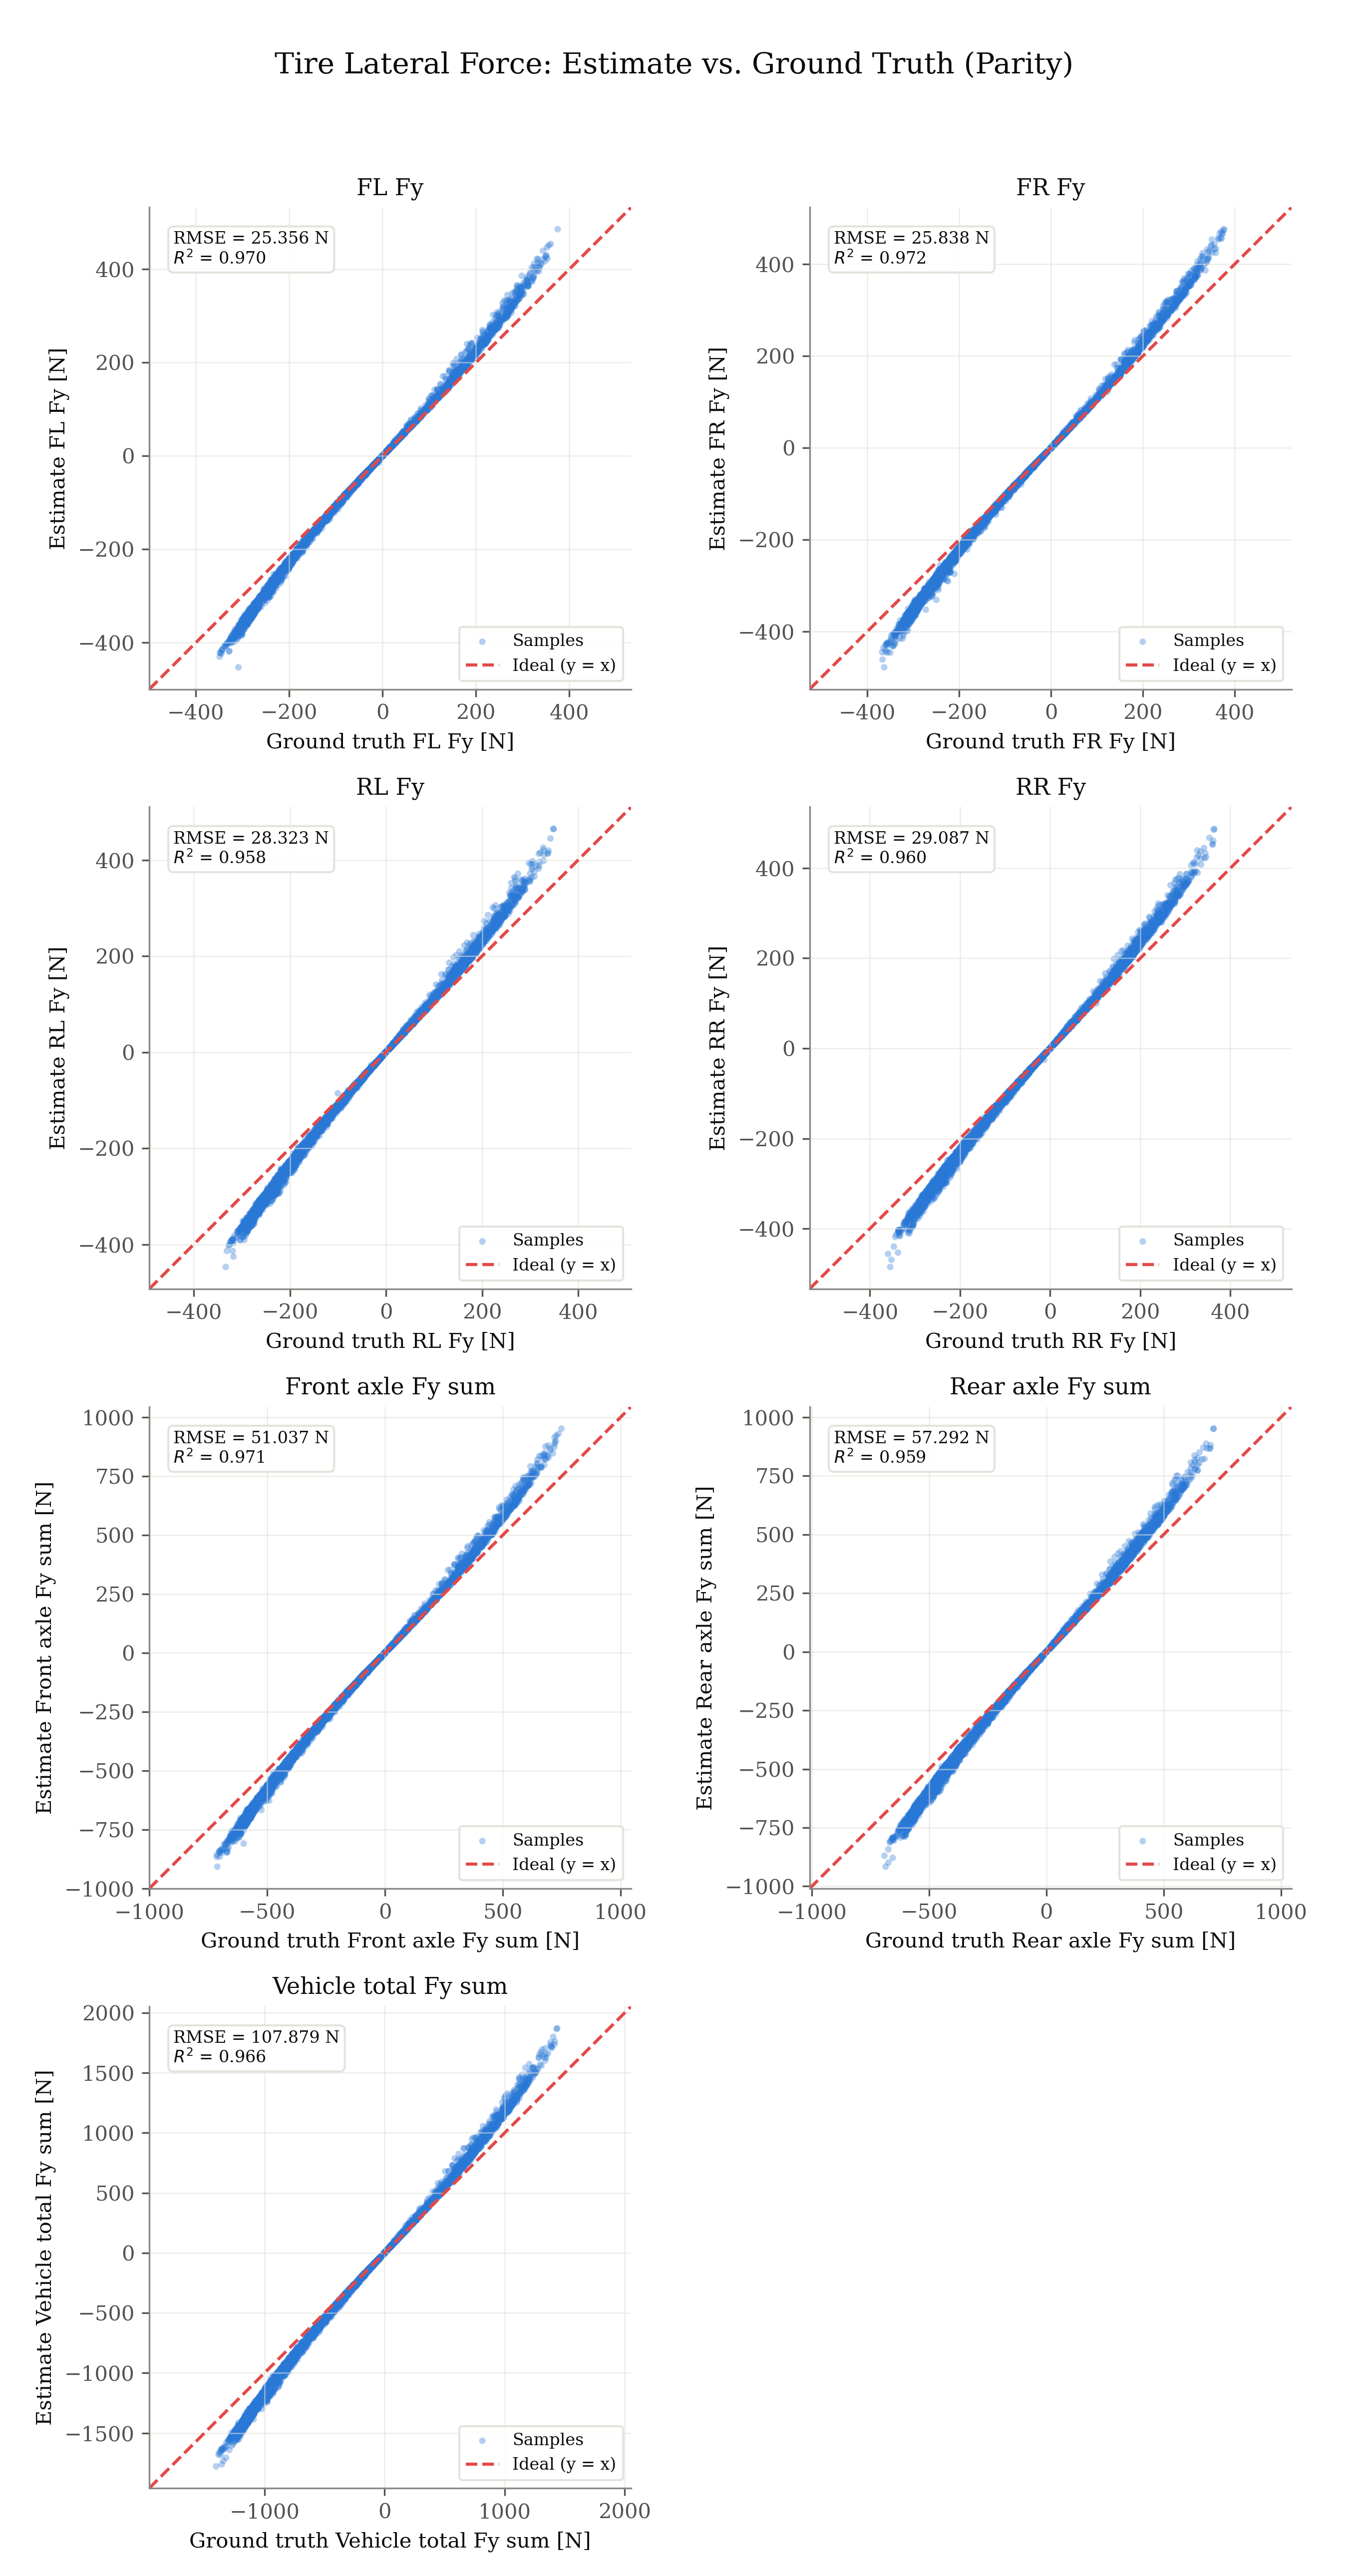

The data file committed next to this chart (first rows):
signal, unit, ground_truth, estimate
fl_fy, N, -4.376, -4.293
fl_fy, N, -2.313, -2.329
fl_fy, N, -0.3871, -0.3911
fl_fy, N, 2.291, 2.345
fl_fy, N, 0.5777, 0.5995
fl_fy, N, -0.5239, -0.5464
fl_fy, N, -2.748, -2.875
fl_fy, N, -4.336, -4.6
fl_fy, N, -4.544, -4.826
fl_fy, N, -2.478, -2.619
fl_fy, N, -3.404, -3.602
fl_fy, N, -3.876, -4.131
fl_fy, N, -2.564, -2.726
fl_fy, N, -1.563, -1.664
fl_fy, N, 1.078, 1.147
fl_fy, N, 4.964, 5.271
fl_fy, N, 11.58, 12.25
fl_fy, N, 15.74, 16.71
fl_fy, N, 34.3, 36.46
fl_fy, N, 33.61, 35.74
fl_fy, N, 62.87, 65.86
fl_fy, N, 79.96, 83.83
fl_fy, N, 129.3, 146.6
fl_fy, N, 95.56, 97.55
fl_fy, N, 104.4, 106.1
fl_fy, N, 113.3, 116.6
fl_fy, N, 124.1, 128.7
fl_fy, N, 123.1, 126.9
fl_fy, N, 127.2, 131.6
fl_fy, N, 141.1, 147.1
fl_fy, N, 150.4, 160.1
fl_fy, N, 157, 166.3
fl_fy, N, 180.9, 198.8
fl_fy, N, 164.4, 171
fl_fy, N, 176, 190.5
fl_fy, N, 174.4, 188.3
fl_fy, N, 175.8, 191.7
fl_fy, N, 176.6, 191.6
fl_fy, N, 177.1, 193.1
fl_fy, N, 175.9, 191.7
fl_fy, N, 176.6, 194.9
fl_fy, N, 171.3, 190.8
fl_fy, N, 162.7, 177.8
fl_fy, N, 171.8, 185.3
fl_fy, N, 169.1, 181.6
fl_fy, N, 179.1, 192
fl_fy, N, 190.4, 206
fl_fy, N, 201.8, 215.5
fl_fy, N, 220.8, 239.8
fl_fy, N, 224.3, 246.1
fl_fy, N, 258.5, 296.4
fl_fy, N, 264, 303.1
fl_fy, N, 278.9, 322.3
fl_fy, N, 267.8, 300.2
fl_fy, N, 310.2, 368.6
fl_fy, N, 283.5, 328.2
fl_fy, N, 293.1, 345.8
fl_fy, N, 275.3, 311.8
fl_fy, N, 275.9, 306.5
fl_fy, N, 284.4, 320.8
... 38,230 more rows
